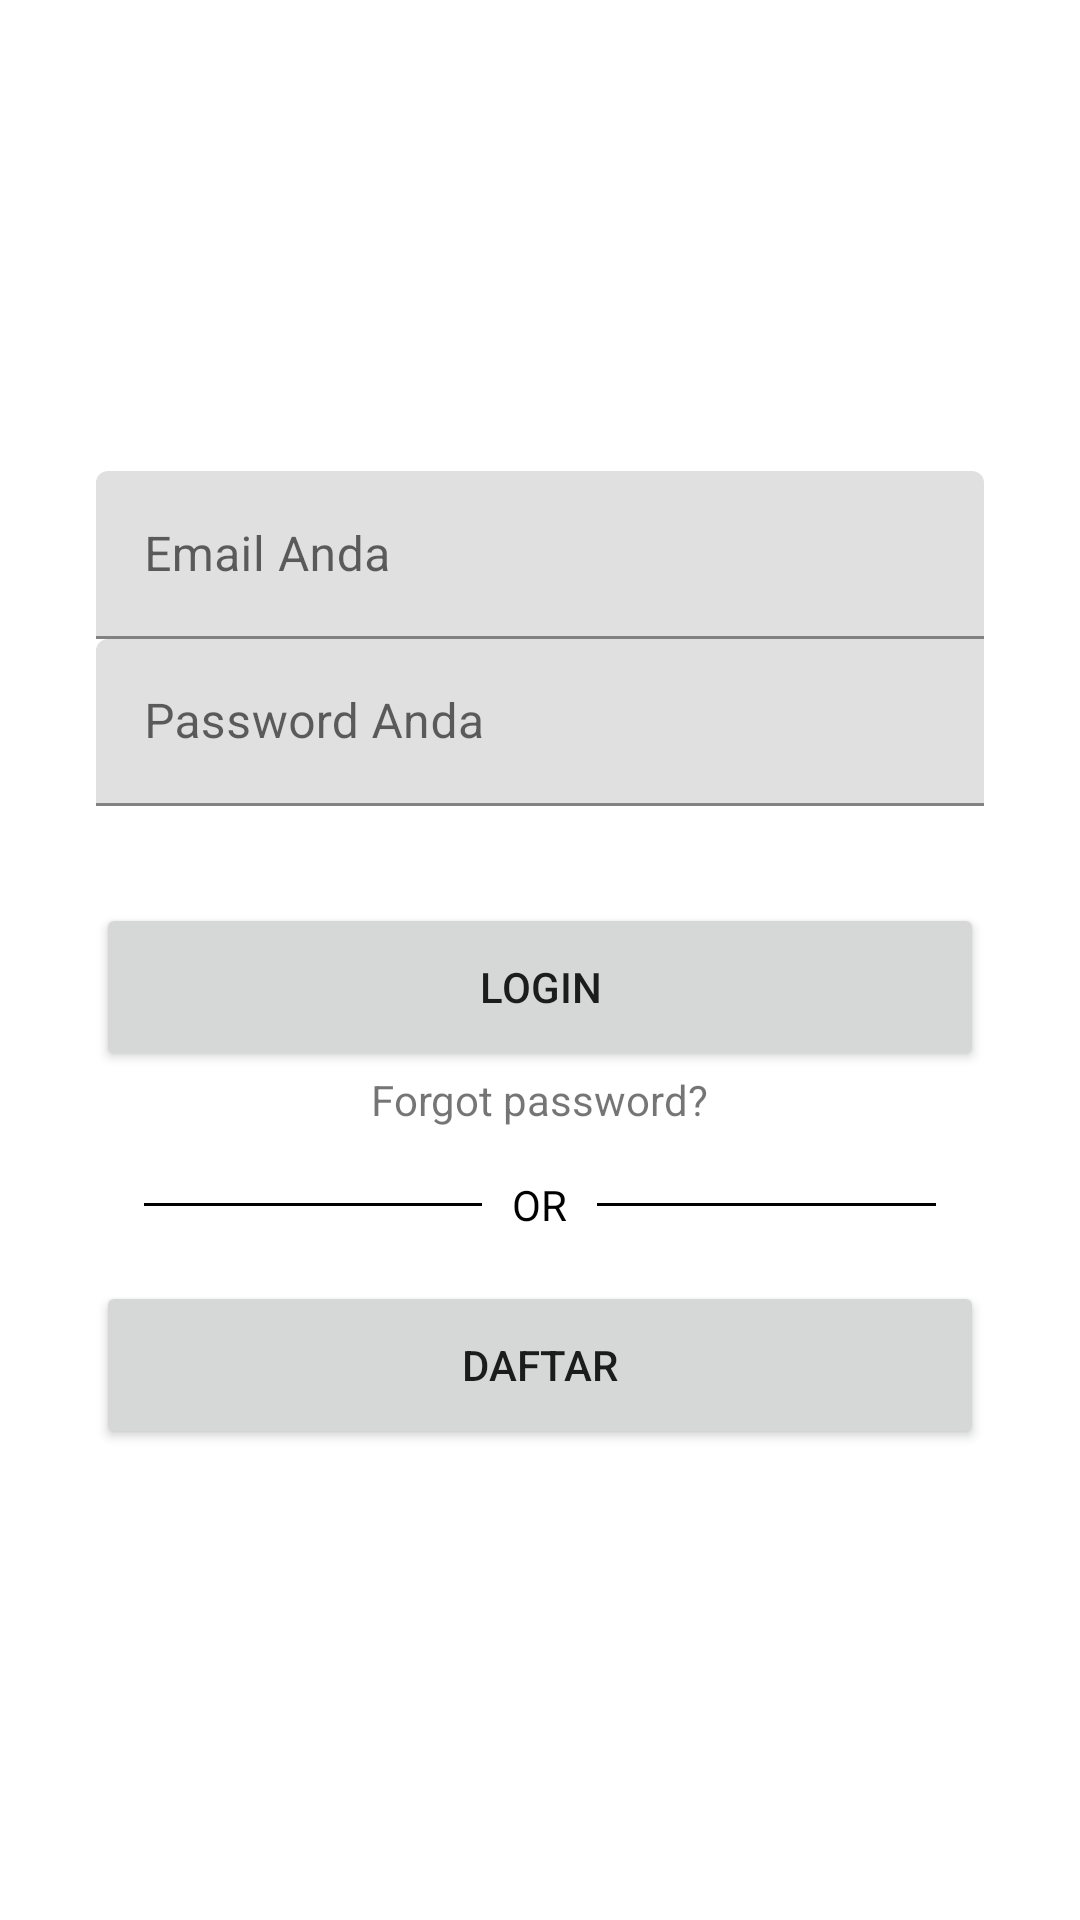

Here is an Android app screen rendered from its layout file. Give the layout XML and the strings, colors and styles it references.
<!-- AndroidManifest.xml: application theme Theme.MyLoginn -->
<!-- res/layout/activity_login.xml -->
<?xml version="1.0" encoding="utf-8"?>
<androidx.constraintlayout.widget.ConstraintLayout xmlns:android="http://schemas.android.com/apk/res/android"
    xmlns:app="http://schemas.android.com/apk/res-auto"
    xmlns:tools="http://schemas.android.com/tools"
    android:layout_width="match_parent"
    android:layout_height="match_parent"
    tools:context=".LoginActivity">

    <LinearLayout
        android:layout_width="match_parent"
        android:layout_height="wrap_content"
        app:layout_constraintBottom_toBottomOf="parent"
        app:layout_constraintEnd_toEndOf="parent"
        app:layout_constraintStart_toStartOf="parent"
        app:layout_constraintTop_toTopOf="parent"
        android:layout_marginLeft="32dp"
        android:layout_marginRight="32dp"
        android:orientation="vertical">

        <com.google.android.material.textfield.TextInputLayout
            android:layout_width="match_parent"
            android:layout_height="56dp">

            <EditText
                android:id="@+id/email_edt_text"
                android:layout_width="match_parent"
                android:layout_height="match_parent"
                android:hint="@string/email_hint"/>

        </com.google.android.material.textfield.TextInputLayout>

        <com.google.android.material.textfield.TextInputLayout
            android:layout_width="358dp"
            android:layout_height="56dp">

            <EditText
                android:id="@+id/pass_edt_text"
                android:layout_width="match_parent"
                android:layout_height="wrap_content"
                android:ems="10"
                android:inputType="textPassword"
                android:hint="Password Anda"/>
        </com.google.android.material.textfield.TextInputLayout>

        <Button
            android:id="@+id/login_btn"
            android:layout_width="match_parent"
            android:layout_height="56dp"
            android:layout_marginTop="32dp"
            android:text="@string/login_btn"/>

        <TextView
            android:id="@+id/reset_pass_tv"
            android:layout_width="wrap_content"
            android:layout_height="wrap_content"
            android:text="Forgot password?"
            android:layout_gravity="center"
            android:clickable="true"/>

        <RelativeLayout
            android:layout_width="match_parent"
            android:layout_height="wrap_content"
            android:layout_centerVertical="true"
            android:layout_marginTop="16dp">

            <TextView
                android:id="@+id/tvText"
                android:layout_width="wrap_content"
                android:layout_height="wrap_content"
                android:layout_centerInParent="true"
                android:layout_marginLeft="10dp"
                android:layout_marginRight="10dp"
                android:text="OR"
                android:textColor="#000000"/>

            <View
                android:layout_width="match_parent"
                android:layout_height="1dp"
                android:layout_centerVertical="true"
                android:layout_marginLeft="16dp"
                android:layout_toLeftOf="@id/tvText"
                android:background="#000000" />

            <View
                android:layout_width="match_parent"
                android:layout_height="1dp"
                android:layout_centerVertical="true"
                android:layout_marginRight="16dp"
                android:layout_toRightOf="@id/tvText"
                android:background="#000000" />

        </RelativeLayout>

        <Button
            android:id="@+id/signup_btn"
            android:layout_width="match_parent"
            android:layout_height="56dp"
            android:layout_marginTop="16dp"
            android:text="@string/signup_btn" />

    </LinearLayout>

</androidx.constraintlayout.widget.ConstraintLayout>
<!-- resources referenced by this layout -->
<resources>
  <string name="email_hint">Email Anda</string>
  <string name="login_btn">Login</string>
  <string name="signup_btn">Daftar</string>
  <style name="Theme.MyLoginn" parent="Theme.MaterialComponents.DayNight.DarkActionBar">
          
          <item name="colorPrimary">@color/purple_500</item>
          <item name="colorPrimaryVariant">@color/purple_700</item>
          <item name="colorOnPrimary">@color/white</item>
          
          <item name="colorSecondary">@color/teal_200</item>
          <item name="colorSecondaryVariant">@color/teal_700</item>
          <item name="colorOnSecondary">@color/black</item>
          
          <item name="android:statusBarColor" tools:targetApi="l">?attr/colorPrimaryVariant</item>
          
      </style>
  <!-- not gathered from this repository: default colours our renderer supplied (Android Studio template values) -->
  <color name="purple_500">#FF6200EE</color>
  <color name="purple_700">#FF3700B3</color>
  <color name="teal_200">#FF03DAC5</color>
  <color name="teal_700">#FF018786</color>
  <color name="black">#FF000000</color>
  <color name="white">#FFFFFFFF</color>
</resources>
